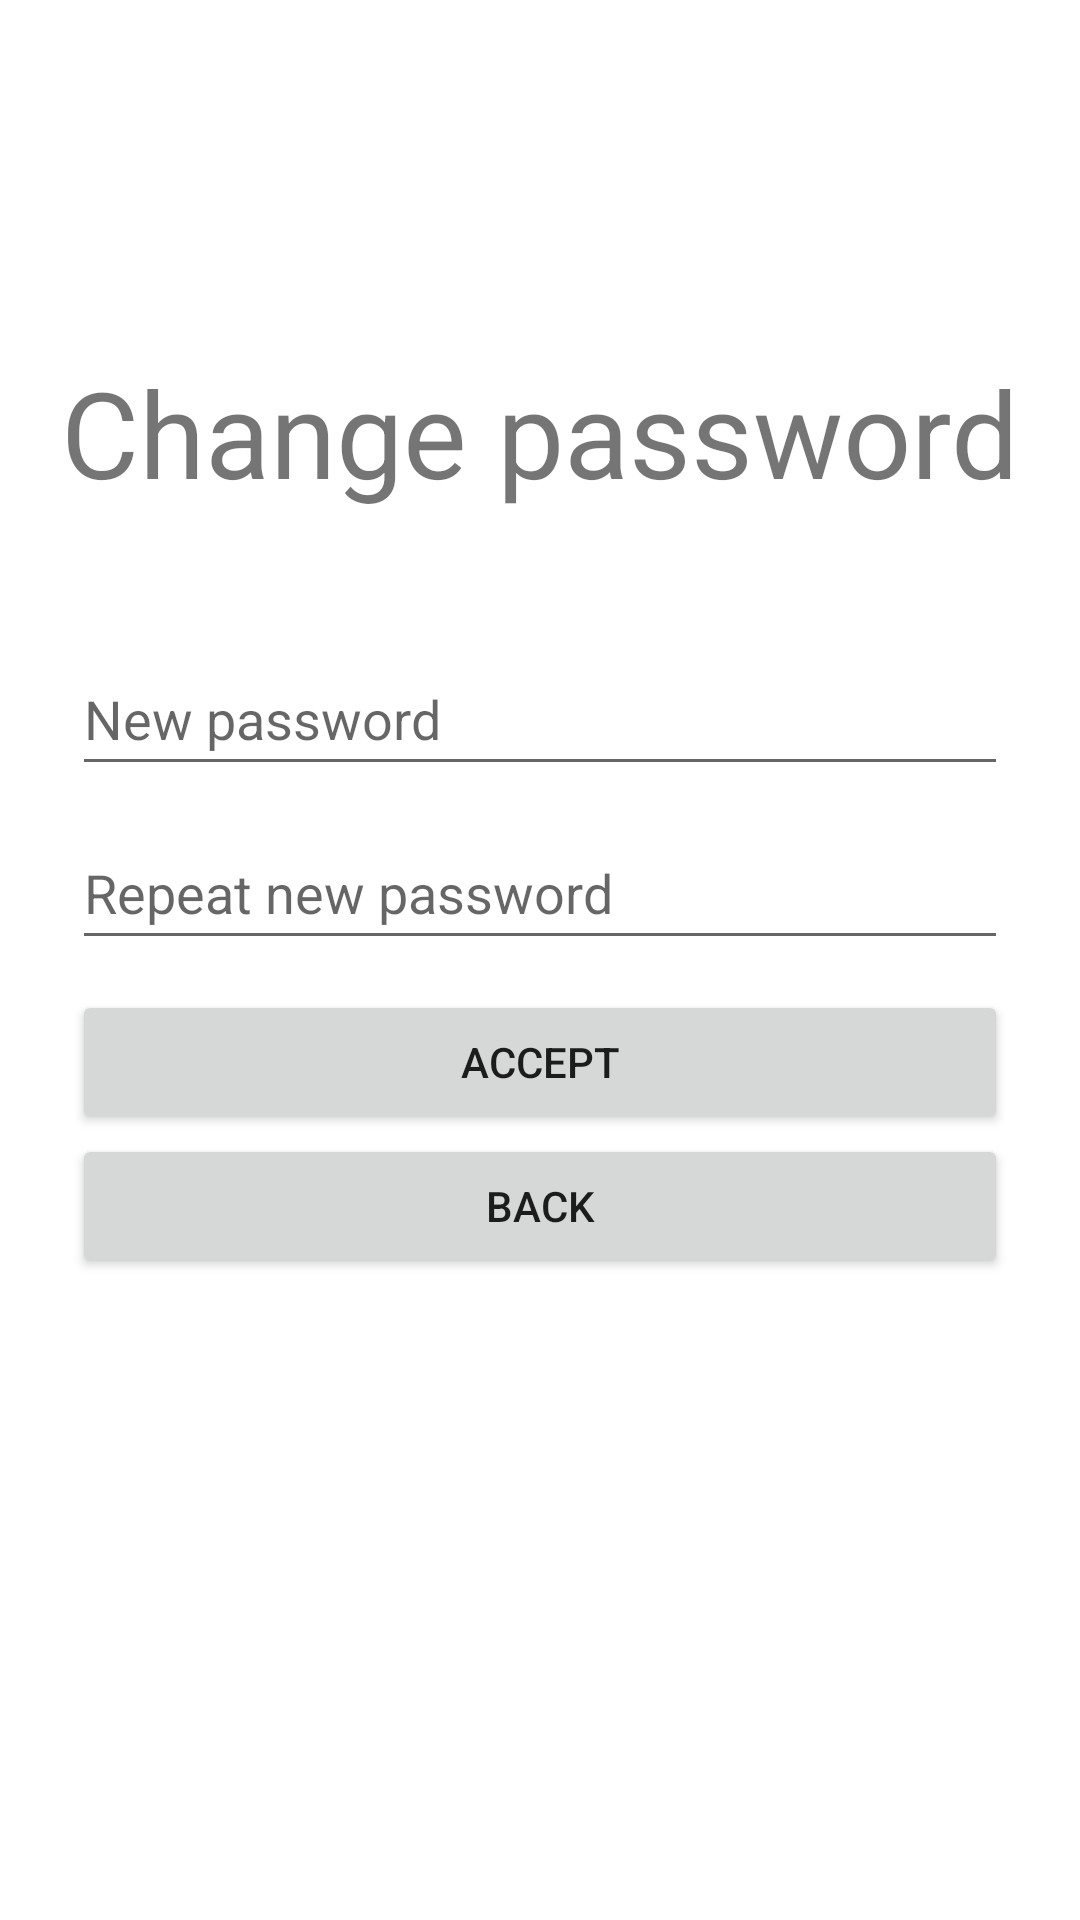

Here is an Android app screen rendered from its layout file. Give the layout XML and the strings, colors and styles it references.
<!-- AndroidManifest.xml: application theme Theme.MobAppsFinallyDone -->
<!-- res/layout/change_password_fragment.xml -->
<?xml version="1.0" encoding="utf-8"?>
<androidx.constraintlayout.widget.ConstraintLayout xmlns:android="http://schemas.android.com/apk/res/android"
    xmlns:app="http://schemas.android.com/apk/res-auto"
    android:layout_width="match_parent"
    android:layout_height="match_parent">

    <TextView
        android:layout_width="wrap_content"
        android:layout_height="wrap_content"
        android:text="Change password"
        android:textSize="40dp"
        app:layout_constraintBottom_toTopOf="@+id/linearLayout2"
        app:layout_constraintEnd_toEndOf="parent"
        app:layout_constraintHorizontal_bias="0.498"
        app:layout_constraintStart_toStartOf="parent"
        app:layout_constraintTop_toTopOf="parent"
        app:layout_constraintVertical_bias="0.73" />

    <LinearLayout
        android:id="@+id/linearLayout2"
        android:layout_width="match_parent"
        android:layout_height="wrap_content"
        android:layout_marginStart="24dp"
        android:layout_marginEnd="24dp"
        android:orientation="vertical"
        app:layout_constraintBottom_toBottomOf="parent"
        app:layout_constraintEnd_toEndOf="parent"
        app:layout_constraintStart_toStartOf="parent"
        app:layout_constraintTop_toTopOf="parent">


        <EditText
            android:id="@+id/eTNewPassword1"
            android:layout_width="match_parent"
            android:layout_height="48dp"
            android:hint="New password"
            android:layout_marginBottom="10dp"/>

        <EditText
            android:id="@+id/eTNewPassword2"
            android:layout_width="match_parent"
            android:layout_height="48dp"
            android:hint="Repeat new password"
            android:layout_marginBottom="10dp"/>

        <Button
            android:id="@+id/acceptButton"
            android:layout_width="match_parent"
            android:layout_height="wrap_content"
            android:text="Accept" />

        <Button
            android:id="@+id/backButton4"
            android:layout_width="match_parent"
            android:layout_height="wrap_content"
            android:text="back" />
    </LinearLayout>
</androidx.constraintlayout.widget.ConstraintLayout>
<!-- resources referenced by this layout -->
<resources>
  <style name="Theme.MobAppsFinallyDone" parent="Theme.MaterialComponents.DayNight.DarkActionBar">
          
          <item name="colorPrimary">#E7D9A2</item>
          <item name="colorPrimaryVariant">#FFF8C2</item>
          <item name="colorOnPrimary">#242116</item>
          
          <item name="colorSecondary">@color/teal_200</item>
          <item name="colorSecondaryVariant">@color/teal_700</item>
          <item name="colorOnSecondary">@color/black</item>
          
          <item name="android:statusBarColor" tools:targetApi="l">?attr/colorPrimaryVariant</item>
          
      </style>
  <!-- not gathered from this repository: default colours our renderer supplied (Android Studio template values) -->
  <color name="teal_200">#FF03DAC5</color>
  <color name="teal_700">#FF018786</color>
  <color name="black">#FF000000</color>
</resources>
